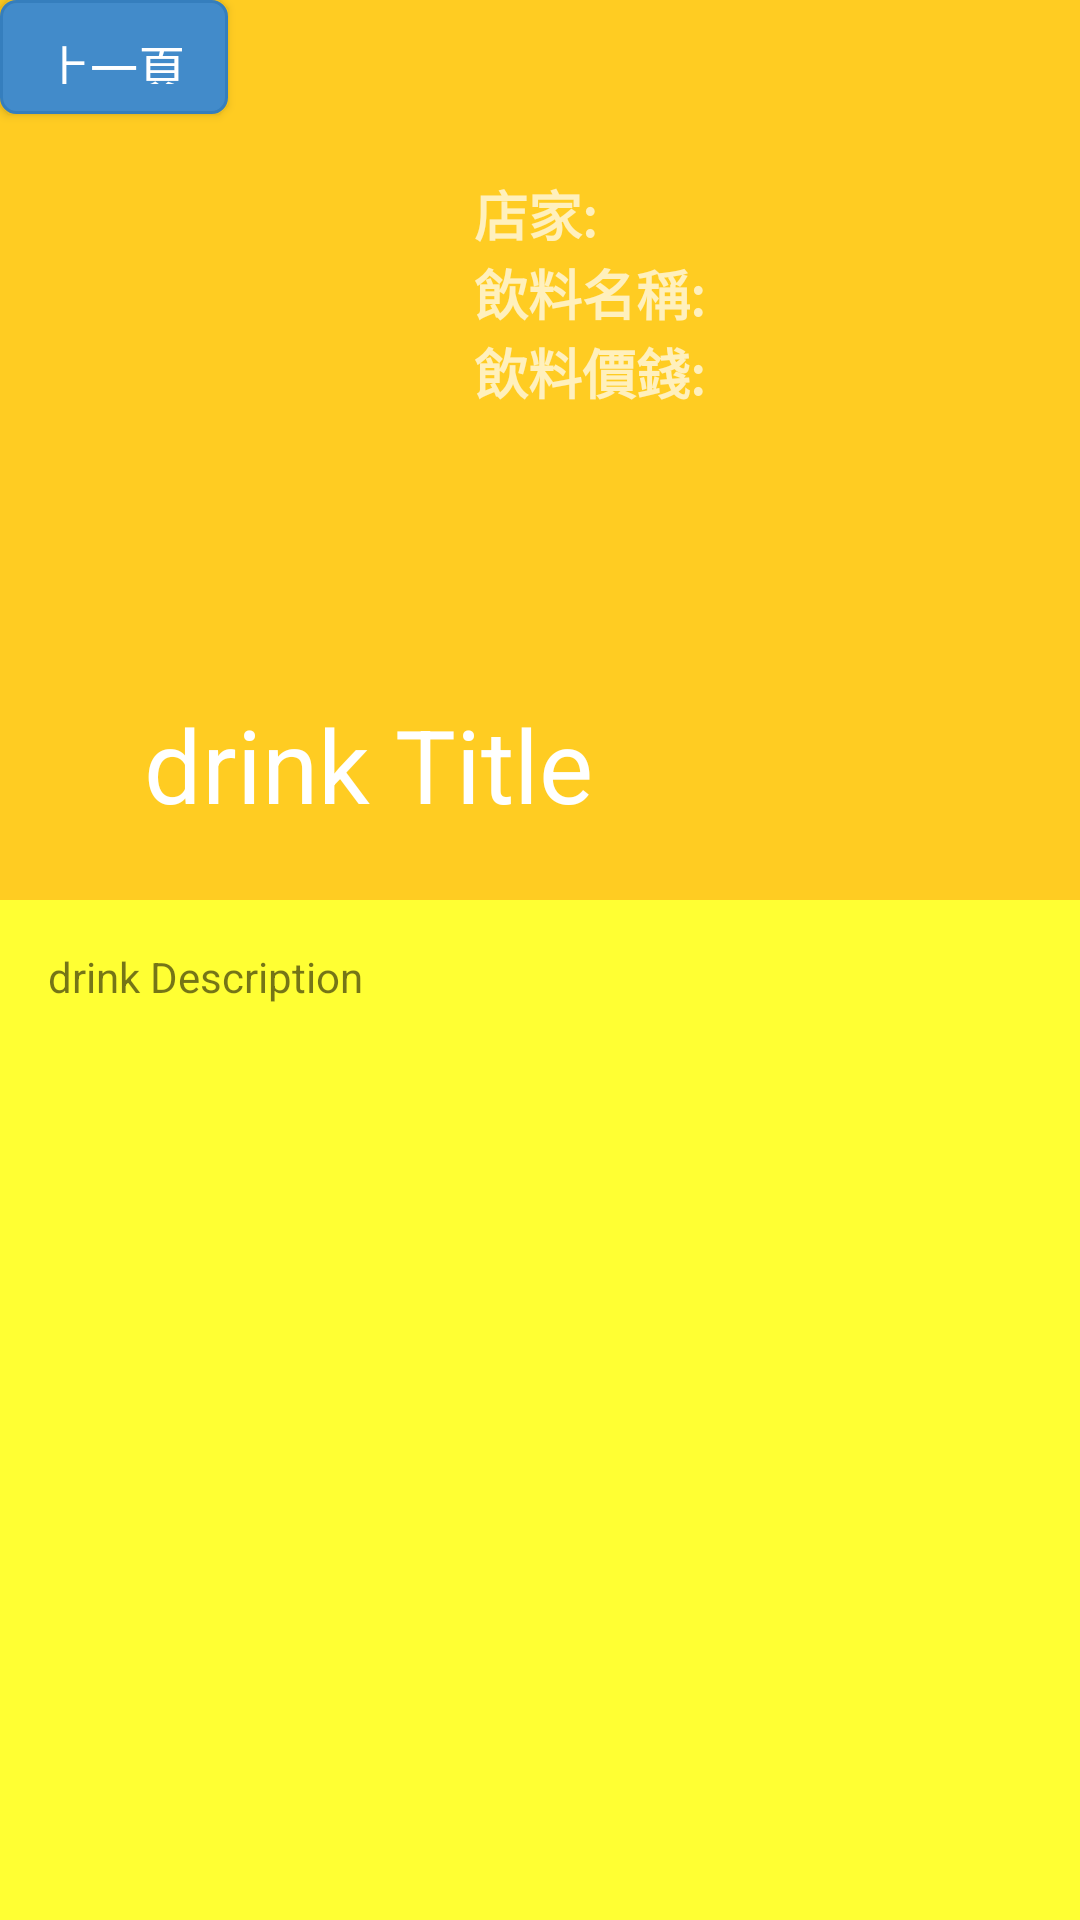

This screen was rendered from an Android layout file. Write that file and the resources it references.
<!-- AndroidManifest.xml: application theme dindong -->
<!-- res/layout/activity_drink.xml -->
<?xml version="1.0" encoding="utf-8"?>
<android.support.design.widget.CoordinatorLayout xmlns:android="http://schemas.android.com/apk/res/android"
    xmlns:app="http://schemas.android.com/apk/res-auto"
    xmlns:tools="http://schemas.android.com/tools"
    android:layout_width="match_parent"
    android:layout_height="match_parent"
    tools:context=".activities.drinkActivity">

    <android.support.design.widget.AppBarLayout
        android:theme="@style/ThemeOverlay.AppCompat.Dark.ActionBar"
        android:layout_width="wrap_content"
        android:layout_height="300dp"
        android:id="@+id/appbarlayout_id">

        <android.support.design.widget.CollapsingToolbarLayout
            android:layout_width="match_parent"
            android:layout_height="match_parent"
            android:id="@+id/collapsingtoolbar_id"
            app:layout_scrollFlags="exitUntilCollapsed|scroll"
            app:title="drink Title"
            app:contentScrim="?attr/colorPrimary"
            app:expandedTitleMarginStart="48dp"
            app:expandedTitleMarginEnd="64dp"
            >

            <android.support.v7.widget.Toolbar
                android:layout_width="match_parent"
                android:layout_height="?attr/actionBarSize"
                android:theme="@style/ThemeOverlay.AppCompat.Light"
                app:layout_collapseMode="pin">

            </android.support.v7.widget.Toolbar>

            <LinearLayout
                xmlns:tools="http://schemas.android.com/tools"
                android:layout_width="match_parent"
                android:layout_height="wrap_content"
                android:orientation="horizontal"
                android:padding="50dp"

                >

                <ImageView
                    android:layout_width="100dp"
                    android:layout_height="match_parent"
                    android:background="@drawable/loading_shape"
                    android:id="@+id/aa_thumbnail"/>

                <LinearLayout
                    android:layout_width="match_parent"
                    android:layout_height="match_parent"
                    android:layout_margin="8dp"
                    android:orientation="vertical">


                    <TextView
                        android:id="@+id/aa_sellname"
                        android:layout_width="wrap_content"
                        android:layout_height="wrap_content"
                        android:text="店家:"
                        android:textSize="18dp"
                        android:textStyle="bold" />


                    <TextView
                        android:id="@+id/aa_drink_name"
                        android:layout_width="wrap_content"
                        android:layout_height="wrap_content"
                        android:text="飲料名稱:"
                        android:textSize="18dp"
                        android:textStyle="bold" />

                    <TextView
                        android:id="@+id/aa_price"
                        android:layout_width="wrap_content"
                        android:layout_height="wrap_content"
                        android:text="飲料價錢:"
                        android:textSize="18dp"
                        android:textStyle="bold" />


                </LinearLayout>
            </LinearLayout>

            <Button
                android:id="@+id/button"
                style="@style/btn_primary"
                android:layout_width="76dp"
                android:layout_height="38dp"
                android:text="上一頁"
                android:textSize="16sp" />


        </android.support.design.widget.CollapsingToolbarLayout>


    </android.support.design.widget.AppBarLayout>
    <android.support.v4.widget.NestedScrollView
        android:layout_width="match_parent"
        android:layout_height="match_parent"
        app:layout_behavior="@string/appbar_scrolling_view_behavior"
        android:padding="16dp"
        >
        <TextView

            android:text="drink Description"
            android:layout_width="match_parent"
            android:layout_height="match_parent"
            android:id="@+id/aa_description"/>


        </android.support.v4.widget.NestedScrollView>

</android.support.design.widget.CoordinatorLayout>
<!-- resources referenced by this layout -->
<resources>
  <style name="btn_primary" parent="@android:style/Widget.Button">
          <item name="android:textSize">20sp</item>
          <item name="android:textColor">#FFFFFF</item>
          <item name="android:gravity">center</item>
          <item name="android:background">@drawable/btn_primary</item>
          <item name="android:padding">10dip</item>
      </style>
  <style name="dindong" parent="AppTheme">
          <item name="android:colorBackground">@color/background_material_light</item>
      </style>
  <!-- drawable btn_primary (drawable) -->
  <?xml version="1.0" encoding="utf-8"?>
  <selector xmlns:android="http://schemas.android.com/apk/res/android">
  
      <item android:state_pressed="true"><shape>
          <solid android:color="#ff3276b1" />
          <stroke android:width="1dp" android:color="#ff357ebd" />
          <corners android:radius="5dp"/>
      </shape></item>
  
      <item android:state_enabled="false"><shape>
          <solid android:color="#d4e5f3" />
          <stroke android:width="1dp" android:color="#a5357ebd" />
          <corners android:radius="5dp"/>
      </shape></item>
  
  
      <item><shape>
          <solid android:color="#ff428bca" />
          <stroke android:width="1dp" android:color="#ff357ebd" />
          <corners android:radius="5dp"/>
      </shape></item>
  
  
  </selector>
  <style name="AppTheme" parent="Theme.AppCompat.Light.DarkActionBar">
          
          <item name="colorPrimary">@color/colorPrimary</item>
          <item name="colorPrimaryDark">@color/colorPrimaryDark</item>
          <item name="colorAccent">@color/colorAccent</item>
          <item name="android:colorBackground">@color/background_material_light</item>
      </style>
  <color name="background_material_light">#FFFF33</color>
  <color name="colorPrimary">#ffcc22</color>
  <color name="colorPrimaryDark">#ff8800</color>
  <color name="colorAccent">#ffbb00</color>
</resources>
